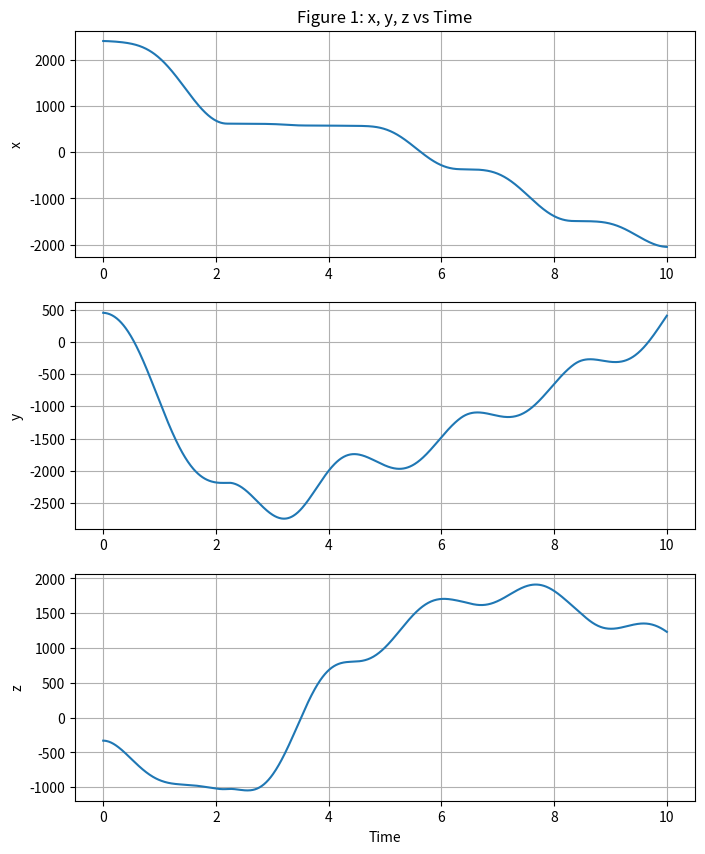

Source code (Python):
import numpy as np
import math
import scipy
from matplotlib import pyplot as plt

def plot_trajectory(time, x):
    fig1, axs1 = plt.subplots(3, 1, figsize=(8, 10))
    axs1[0].plot(time, x[:, 0], label='x')
    axs1[0].set_ylabel('x')
    axs1[0].set_title('Figure 1: x, y, z vs Time')
    axs1[0].grid()
    axs1[1].plot(time, x[:, 1], label='y')
    axs1[1].set_ylabel('y')
    axs1[1].grid()
    axs1[2].plot(time, x[:, 2], label='z')
    axs1[2].set_ylabel('z')
    axs1[2].set_xlabel('Time')
    axs1[2].grid()

    # Create Figure 2: xdot, ydot, zdot vs time
    fig2, axs2 = plt.subplots(3, 1, figsize=(8, 10))
    axs2[0].plot(time, x[:, 3], label='xdot')
    axs2[0].set_ylabel('xdot')
    axs2[0].set_title('Figure 2: xdot, ydot, zdot vs Time')
    axs2[0].grid()
    axs2[1].plot(time, x[:, 4], label='ydot')
    axs2[1].set_ylabel('ydot')
    axs2[1].grid()
    axs2[2].plot(time, x[:, 5], label='zdot')
    axs2[2].set_ylabel('zdot')
    axs2[2].set_xlabel('Time')
    axs2[2].grid()

    plt.tight_layout()
    plt.show()
    plt.close()


def S_func(omega):
    # eqn2
    S = np.array([[0, -omega[2], omega[1]], [omega[2], 0, -omega[0]], [-omega[1], omega[0], 0]])
    return S


def A_func(omega):
    A = np.zeros((6,6))
    A[0:3, 3:6] = np.eye(3)
    A[3:6, 0:3] = -S_func(omega) ** 2
    A[3:6, 3:6] = -2 * S_func(omega)
    #A = np.array([[np.zeros((3, 3)), np.eye(3)], [-S_func(omega) ** 2, -2 * S_func(omega)]])  # 6x6
    return A


def rdot_func(z, t, Tc, params):
    """
    dynamics function: lander modeled as a lumped parameter mass with Tc for control
    omega = np.ones((3,)) #vector of planets constant angular velocity
    x: 6x1
    """
    x = z[0:6]
    m = z[3]

    omega = params["omega"]

    g = np.ones((3,))  # constant gravity vector
    S = S_func(omega)

    A = A_func(omega)  # 6x6
    B = np.zeros((6,3))
    B[3:6,:] = np.eye(3)

    xdot = np.dot(A, x) + np.dot(B, g + Tc / m)  # 6x1
    mdot = params["alpha"] * np.linalg.norm(Tc)
    zdot = np.append(xdot, mdot)

    return zdot


def contraints(tf, Tc, Gamma, omega, params):
    # constraint 5
    # x in design space, t in range(0, tf) --> trivial

    # constraint 7
    # initial mass --> trivial

    # constraint 8
    # intial position and velocity --> trivial

    # constraint 9
    # geometry between final position and velocity --> trivial

    # constraint 17
    xdot = A_func(omega) * x_func(tf) + B * (g + Tc / m)
    mdot = -params["alpha"] * Gamma

    # constraint 18
    res1 = Gamma - np.linalg.norm(Tc)
    res2 = params["rho2"] - Gamma
    res3 = Gamma - params["rho1"]

    # constraint 19
    n = np.array([1, 0, 0])  # normal direction
    res4 = np.dot(n.T, Tc) - math.cos(theta) * Gamma

    # constraint 20
    # second term is the obj function for problem 3
    # d_star_p3 is final optimal position from problem 3

    res5 = np.linalg.norm(d_star_p3 - q) - np.linalg.norm(E * r_func(tf) - q)

    return


def problem3(des_vars, params):
    """ Problem 3: convex relaxed min landing error problem """
    tf = des_vars[0]
    Tc = des_vars[1]
    Gamma = des_vars[2]

    f3 = np.linalg.norm(E * r_func(tf) - q)

    # add gradient
    g3 = np.zeros(2)

    return f3, g3

def problem4(des_vars, params):
    """problem 4: convex relaxed min fuel problem"""

    f4 = np.sum(Gamma, axis=0)

    # add gradient
    g4 = np.zeros(2)

    return f4, g4


if __name__ == '__main__':
    ### constants
    Tmax = 24000  # N
    params = {
        "rho1": 0.2 * Tmax,  # thrust limit for throttle level 20%
        "rho2": 0.8 * Tmax,
        "alpha": 5e-4,  # s/m
        "omega": np.array([1, 1, 1]),  # PLACEHOLDER
    }

    ### initialization
    m0 = 2000  # kg
    mf = 300  # kg
    r0 = np.array([2400, 450, -330])  # m
    rdot0 = np.array([-10, -40, 10])  # m/s
    x0 = np.zeros((6,))
    x0[0:3] = r0
    x0[3:6] = rdot0
    q = 0  # m, target landing site

    # discretize time

    # propogate dynamics
    z0 = np.append(x0, m0)
    tarray = np.linspace(0, 10, 1000)
    Tc = 0.5 * Tmax  # assuming constant thrust over this short timer
    z = scipy.integrate.odeint(rdot_func, z0, tarray, args=(Tc, params))
    x = z[:, 0:6]
    m = z[:, 6]
    plot_trajectory(tarray, x)

    # optimize problem 3, 4
    # solve problem3 for dp3

    # solve problem4 with dp3

